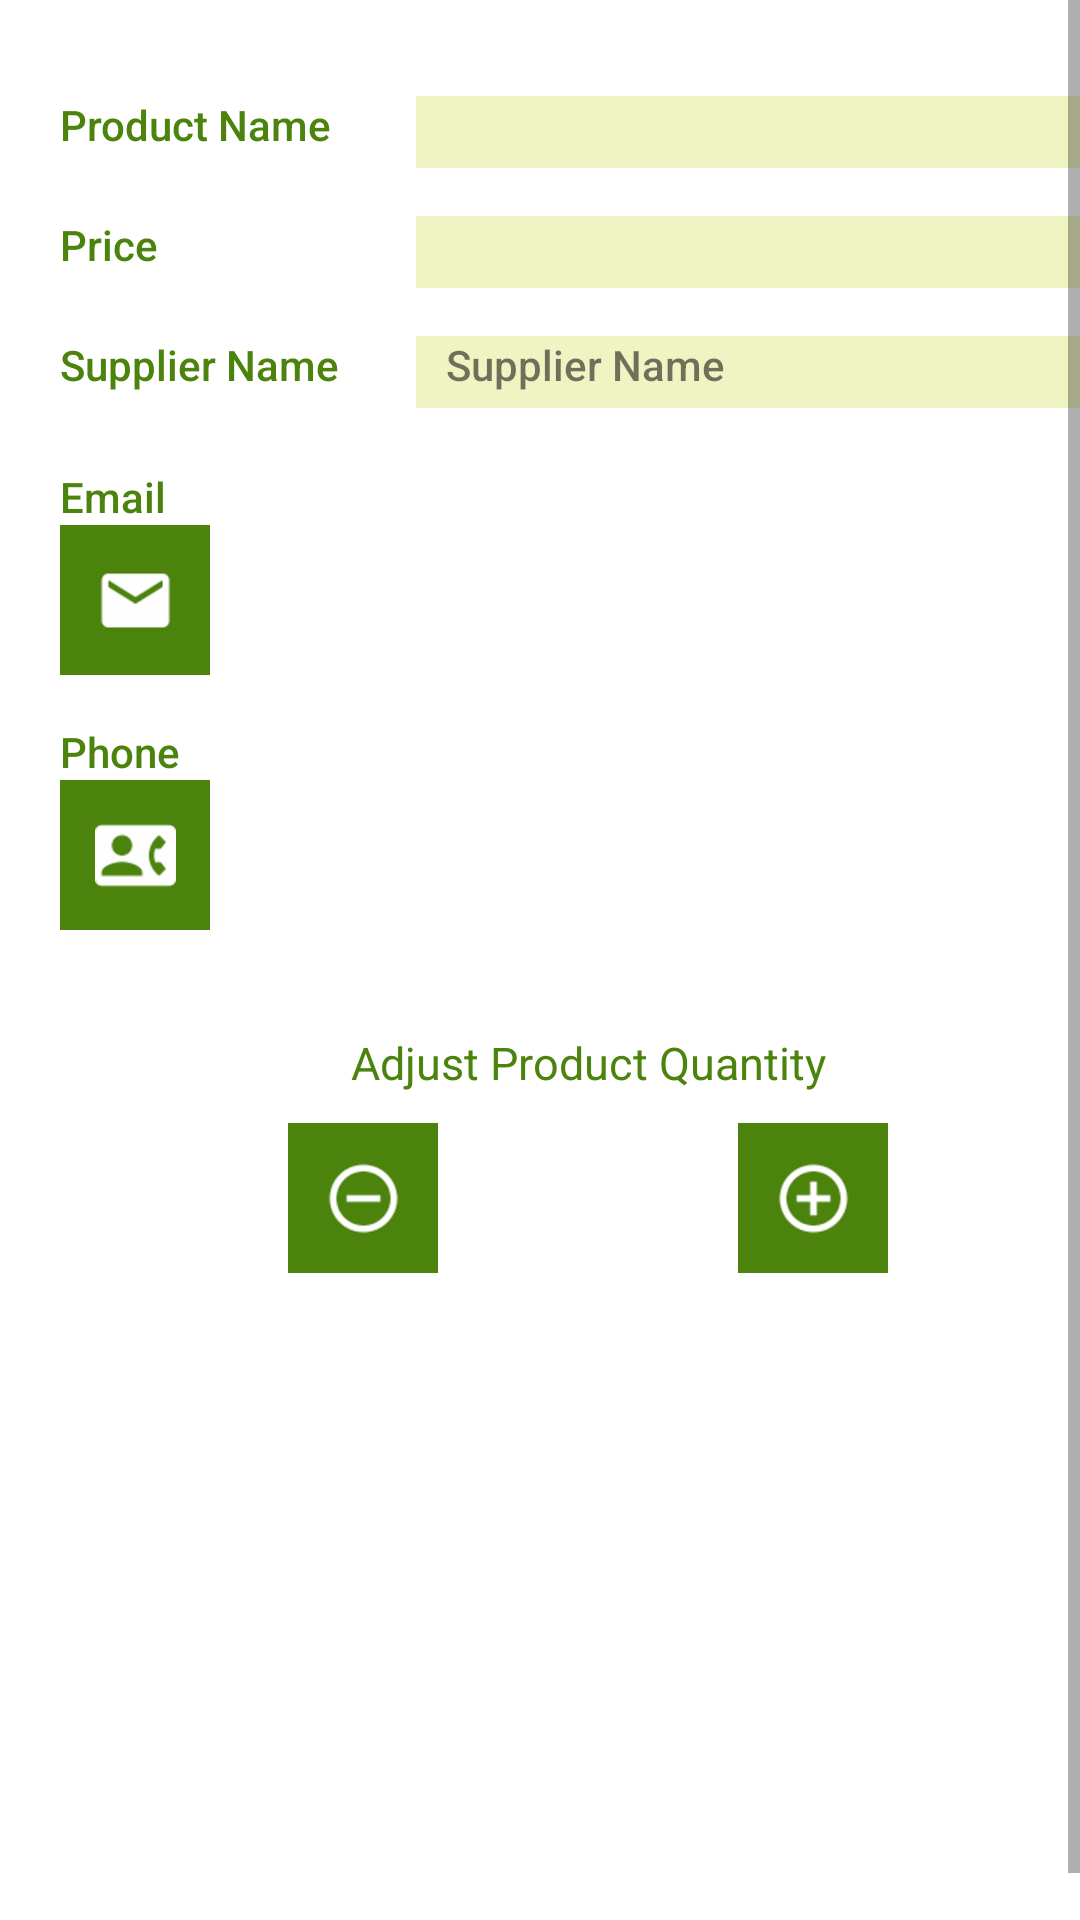

Android layout source for this screen:
<!-- AndroidManifest.xml: application theme AppTheme -->
<!-- res/layout/activity_detail.xml -->
<?xml version="1.0" encoding="utf-8"?>
<ScrollView
    xmlns:android="http://schemas.android.com/apk/res/android"
    xmlns:app="http://schemas.android.com/apk/res-auto"
    xmlns:tools="http://schemas.android.com/tools"
    android:layout_width="match_parent"
    android:layout_height="match_parent"
    android:orientation="vertical"
    android:background="@color/colorWhite"
    android:fillViewport="true"
    tools:context="com.example.storeinventoryapp.viewcontroller.ProductEditorActivity">

    <LinearLayout
        android:layout_width="match_parent"
        android:layout_height="wrap_content"
        android:layout_margin="@dimen/activity_margin"
        android:orientation="vertical">

        <LinearLayout
            android:layout_height="wrap_content"
            android:layout_width="match_parent"
            android:paddingLeft="4dp">
            <TextView
                android:id="@+id/text_label_product"
                style="@style/CategoryStyle"
                android:text="@string/label_product_name_detail"/>

            <TextView
                android:id="@+id/text_product_name"
                style="@style/EditorFieldStyle" />
        </LinearLayout>

        <LinearLayout
            android:layout_height="wrap_content"
            android:layout_width="match_parent"
            android:paddingLeft="4dp">
            <TextView
                android:id="@+id/text_label_price"
                style="@style/CategoryStyle"
                android:text="@string/label_price_detail"/>

            <TextView
                android:id="@+id/text_product_price"
                style="@style/EditorFieldStyle" />
        </LinearLayout>

        <LinearLayout
            android:layout_height="wrap_content"
            android:layout_width="match_parent"
            android:paddingLeft="4dp">
            <TextView
                android:id="@+id/text_label_supplier"
                style="@style/CategoryStyle"
                android:text="@string/label_supplier_detail"/>

            <TextView
                style="@style/EditorFieldStyle"
                android:id="@+id/text_supplier_name"
                android:text="@string/label_supplier_detail" />
        </LinearLayout>





        <RelativeLayout
            android:layout_height="wrap_content"
            android:layout_width="match_parent"
            android:padding="4dp">

            <TextView
                style="@style/CategoryStyle"
                android:paddingTop="16dp"
                android:layout_width="wrap_content"
                android:layout_height="wrap_content"
                android:id="@+id/text_label_email"
                android:text="@string/label_email_detail" />


            <ImageButton
                android:layout_below="@id/text_label_email"
                android:id="@+id/button_email"
                android:layout_width="@dimen/dimen_50dp"
                android:layout_height="@dimen/dimen_50dp"
                android:background="@color/colorPrimaryDark"
                android:src="@drawable/ic_email_white_36dp"/>

            <TextView
                style="@style/SupplierFieldStyle"
                android:paddingTop="16dp"
                android:paddingLeft="4dp"
                android:id="@+id/text_supplier_email"
                android:layout_below="@id/text_label_email"
                android:layout_toRightOf="@+id/button_email" />


            <TextView
                style="@style/CategoryStyle"
                android:paddingTop="16dp"
                android:layout_below="@id/button_email"
                android:id="@+id/text_label_phone"
                android:layout_width="wrap_content"
                android:layout_height="wrap_content"
                android:text="@string/label_phone_detail"/>

            <ImageButton
                android:id="@+id/button_phone"
                android:layout_below="@+id/text_label_phone"
                android:layout_width="@dimen/dimen_50dp"
                android:layout_height="@dimen/dimen_50dp"
                android:background="@color/colorPrimaryDark"
                android:src="@drawable/ic_contact_phone_white_36dp"/>
            <TextView
                style="@style/SupplierFieldStyle"
                android:paddingTop="16dp"
                android:paddingLeft="4dp"
                android:layout_below="@+id/text_label_phone"
                android:id="@+id/text_supplier_phone"
                android:layout_toRightOf="@id/button_phone" />

        </RelativeLayout>

        <TextView
            android:id="@+id/text_label_stock"
            android:layout_width="match_parent"
            android:layout_height="wrap_content"
            android:layout_marginTop="@dimen/dimen_30dp"
            android:textColor="@color/colorPrimaryDark"
            android:gravity="center_horizontal"
            android:textSize="@dimen/textsize_15sp"
            android:text="@string/label_quantity_detail"/>

        <RelativeLayout
            android:layout_width="match_parent"
            android:layout_height="wrap_content"
            android:layout_marginTop="@dimen/dimen_10dp"
            android:gravity="center_horizontal">

            <ImageButton
                android:id="@+id/button_decrease"
                android:layout_height="@dimen/dimen_50dp"
                android:layout_width="@dimen/dimen_50dp"
                android:background="@color/colorPrimaryDark"
                android:src="@drawable/ic_remove_circle"/>

            <TextView
                android:id="@+id/text_stock"
                android:layout_toRightOf="@id/button_decrease"
                android:layout_width="@dimen/dimen_100dp"
                android:layout_height="@dimen/dimen_50dp"
                android:textColor="@color/colorPrimaryDark"
                android:gravity="center"
                android:textSize="@dimen/textsize_15sp" />

            <ImageButton
                android:id="@+id/button_increase"
                android:layout_toRightOf="@id/text_stock"
                android:src="@drawable/ic_add_circle_outline_white_36dp"
                android:layout_height="@dimen/dimen_50dp"
                android:layout_width="@dimen/dimen_50dp"
                android:background="@color/colorPrimaryDark"/>

        </RelativeLayout>

        <ImageView
            android:id="@+id/image_product"
            style="@style/ImageStyle"
            android:layout_marginTop="@dimen/dimen_30dp" />

    </LinearLayout>

</ScrollView>
<!-- resources referenced by this layout -->
<resources>
  <color name="colorPrimaryDark">#4b830d</color>
  <color name="colorWhite">#ffffff</color>
  <dimen name="activity_margin">16dp</dimen>
  <dimen name="dimen_100dp">100dp</dimen>
  <dimen name="dimen_10dp">10dp</dimen>
  <dimen name="dimen_30dp">30dp</dimen>
  <dimen name="dimen_50dp">50dp</dimen>
  <dimen name="textsize_15sp">15sp</dimen>
  <!-- drawable ic_add_circle_outline_white_36dp: png bitmap (drawable-hdpi, 1174 bytes) -->
  <!-- drawable ic_contact_phone_white_36dp: png bitmap (drawable-hdpi, 975 bytes) -->
  <!-- drawable ic_email_white_36dp: png bitmap (drawable-hdpi, 719 bytes) -->
  <!-- drawable ic_remove_circle: png bitmap (drawable-hdpi, 1075 bytes) -->
  <string name="label_email_detail">Email</string>
  <string name="label_phone_detail">Phone</string>
  <string name="label_price_detail">Price</string>
  <string name="label_product_name_detail">Product Name</string>
  <string name="label_quantity_detail">Adjust Product Quantity</string>
  <string name="label_supplier_detail">Supplier Name</string>
  <style name="CategoryStyle">
          <item name="android:layout_height">wrap_content</item>
          <item name="android:layout_width">0dp</item>
          <item name="android:layout_weight">1</item>
          <item name="android:paddingTop">16dp</item>
          <item name="android:textColor">@color/colorPrimaryDark</item>
          <item name="android:fontFamily">sans-serif-medium</item>
          <item name="android:textAppearance">?android:textAppearanceSmall</item>
      </style>
  <style name="EditorFieldStyle">
          <item name="android:background">@color/colorBackground</item>
          <item name="android:layout_width">@dimen/dimen_0dp</item>
          <item name="android:layout_height">@dimen/dimen_40dp</item>
          <item name="android:layout_weight">2</item>
          <item name="android:fontFamily">sans-serif-medium</item>
          <item name="android:textAppearance">?android:textAppearanceSmall</item>
          <item name="android:paddingLeft">10dp</item>
      </style>
  <style name="ImageStyle">
          <item name="android:layout_width">match_parent</item>
          <item name="android:layout_height">wrap_content</item>
          <item name="android:padding">@dimen/activity_margin</item>
          <item name="android:layout_gravity">center</item>
          <item name="android:text">Click to add Image</item>
          <item name="android:layout_marginTop">@dimen/dimen_30dp</item>
          <item name="android:layout_marginBottom">@dimen/dimen_50dp</item>
      </style>
  <style name="SupplierFieldStyle">
          <item name="android:layout_width">wrap_content</item>
          <item name="android:layout_height">wrap_content</item>
          <item name="android:fontFamily">sans-serif-medium</item>
          <item name="android:textAppearance">?android:textAppearanceSmall</item>
      </style>
  <style name="AppTheme" parent="Theme.AppCompat.Light.DarkActionBar">
          <item name="colorPrimary">@color/colorPrimary</item>
          <item name="colorPrimaryDark">@color/colorPrimaryDark</item>
          <item name="colorAccent">@color/colorAccent</item>
      </style>
  <color name="colorBackground">#f0f4c3</color>
  <dimen name="dimen_0dp">0dp</dimen>
  <dimen name="dimen_40dp">40dp</dimen>
  <color name="colorPrimary">#7cb342</color>
  <color name="colorAccent">#aee571</color>
</resources>
